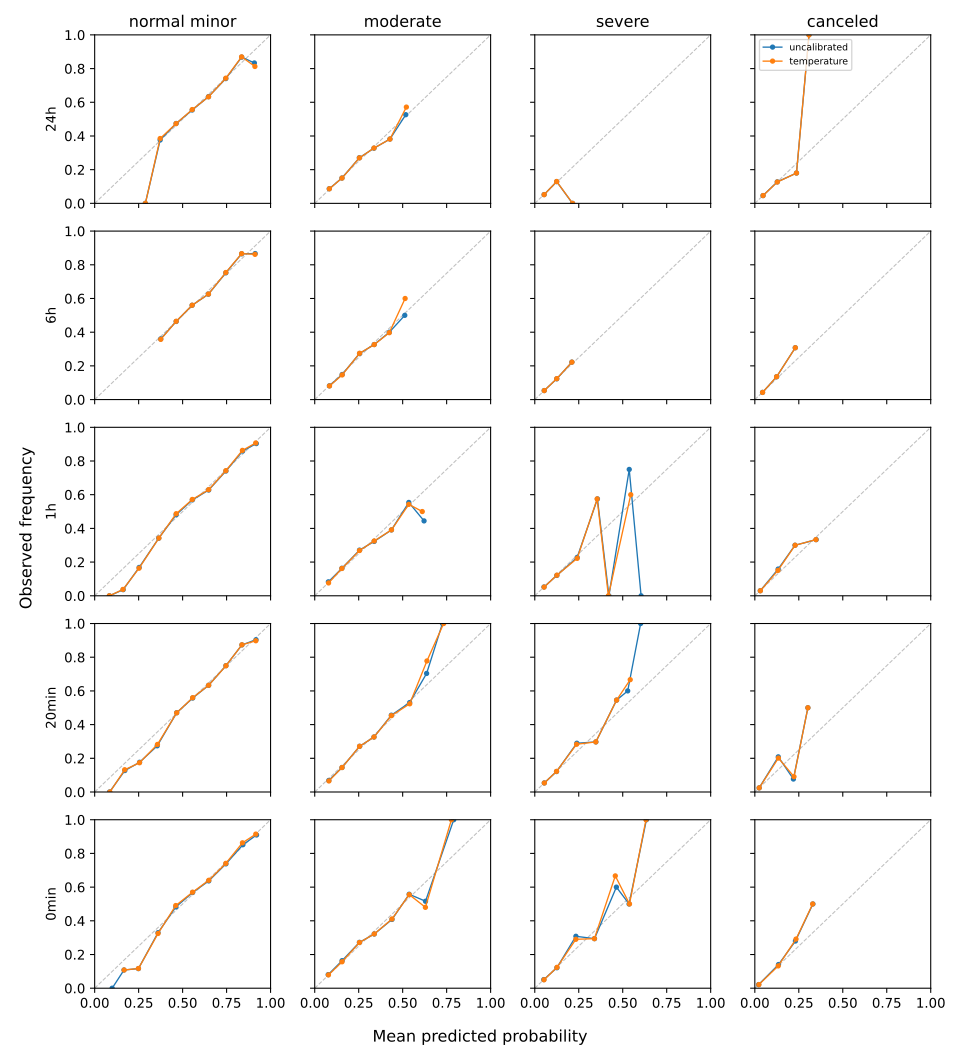

The table this chart was drawn from, first rows:
prediction_time, class, bin, bin_lower, bin_upper, n_rows, mean_predicted_probability, observed_frequency
24h, normal_minor, 0, 0.0, 0.1, 0, , 
24h, normal_minor, 1, 0.1, 0.2, 0, , 
24h, normal_minor, 2, 0.2, 0.3, 7, 0.2884, 0.0
24h, normal_minor, 3, 0.3, 0.4, 239, 0.3722, 0.3849
24h, normal_minor, 4, 0.4, 0.5, 2012, 0.4625, 0.4732
24h, normal_minor, 5, 0.5, 0.6, 5195, 0.5547, 0.5567
24h, normal_minor, 6, 0.6, 0.7, 5148, 0.6474, 0.6323
24h, normal_minor, 7, 0.7, 0.8, 3378, 0.7456, 0.743
24h, normal_minor, 8, 0.8, 0.9, 1471, 0.8353, 0.8695
24h, normal_minor, 9, 0.9, 1.0, 16, 0.911, 0.8125
24h, moderate, 0, 0.0, 0.1, 544, 0.08308, 0.0864
24h, moderate, 1, 0.1, 0.2, 4125, 0.1551, 0.1501
24h, moderate, 2, 0.2, 0.3, 7399, 0.2539, 0.2699
24h, moderate, 3, 0.3, 0.4, 4870, 0.337, 0.3283
24h, moderate, 4, 0.4, 0.5, 514, 0.4277, 0.3813
24h, moderate, 5, 0.5, 0.6, 14, 0.521, 0.5714
24h, moderate, 6, 0.6, 0.7, 0, , 
24h, moderate, 7, 0.7, 0.8, 0, , 
24h, moderate, 8, 0.8, 0.9, 0, , 
24h, moderate, 9, 0.9, 1.0, 0, , 
24h, severe, 0, 0.0, 0.1, 15025, 0.05333, 0.05171
24h, severe, 1, 0.1, 0.2, 2425, 0.1245, 0.1299
24h, severe, 2, 0.2, 0.3, 16, 0.2151, 0.0
24h, severe, 3, 0.3, 0.4, 0, , 
24h, severe, 4, 0.4, 0.5, 0, , 
24h, severe, 5, 0.5, 0.6, 0, , 
24h, severe, 6, 0.6, 0.7, 0, , 
24h, severe, 7, 0.7, 0.8, 0, , 
24h, severe, 8, 0.8, 0.9, 0, , 
24h, severe, 9, 0.9, 1.0, 0, , 
24h, canceled, 0, 0.0, 0.1, 16168, 0.04693, 0.0462
24h, canceled, 1, 0.1, 0.2, 1247, 0.1278, 0.1267
24h, canceled, 2, 0.2, 0.3, 50, 0.2368, 0.18
24h, canceled, 3, 0.3, 0.4, 1, 0.3079, 1.0
24h, canceled, 4, 0.4, 0.5, 0, , 
24h, canceled, 5, 0.5, 0.6, 0, , 
24h, canceled, 6, 0.6, 0.7, 0, , 
24h, canceled, 7, 0.7, 0.8, 0, , 
24h, canceled, 8, 0.8, 0.9, 0, , 
24h, canceled, 9, 0.9, 1.0, 0, , 
6h, normal_minor, 0, 0.0, 0.1, 0, , 
6h, normal_minor, 1, 0.1, 0.2, 0, , 
6h, normal_minor, 2, 0.2, 0.3, 0, , 
6h, normal_minor, 3, 0.3, 0.4, 207, 0.3758, 0.3575
6h, normal_minor, 4, 0.4, 0.5, 1855, 0.4634, 0.4647
6h, normal_minor, 5, 0.5, 0.6, 5039, 0.5542, 0.56
6h, normal_minor, 6, 0.6, 0.7, 5332, 0.6469, 0.6262
6h, normal_minor, 7, 0.7, 0.8, 3475, 0.7458, 0.7542
6h, normal_minor, 8, 0.8, 0.9, 1443, 0.8356, 0.8663
6h, normal_minor, 9, 0.9, 1.0, 29, 0.9116, 0.8621
6h, moderate, 0, 0.0, 0.1, 569, 0.08399, 0.08084
6h, moderate, 1, 0.1, 0.2, 3998, 0.1561, 0.1463
6h, moderate, 2, 0.2, 0.3, 7360, 0.2549, 0.2747
6h, moderate, 3, 0.3, 0.4, 4997, 0.3383, 0.3264
6h, moderate, 4, 0.4, 0.5, 451, 0.4239, 0.3969
6h, moderate, 5, 0.5, 0.6, 5, 0.5139, 0.6
6h, moderate, 6, 0.6, 0.7, 0, , 
6h, moderate, 7, 0.7, 0.8, 0, , 
6h, moderate, 8, 0.8, 0.9, 0, , 
6h, moderate, 9, 0.9, 1.0, 0, , 
... 140 more rows
